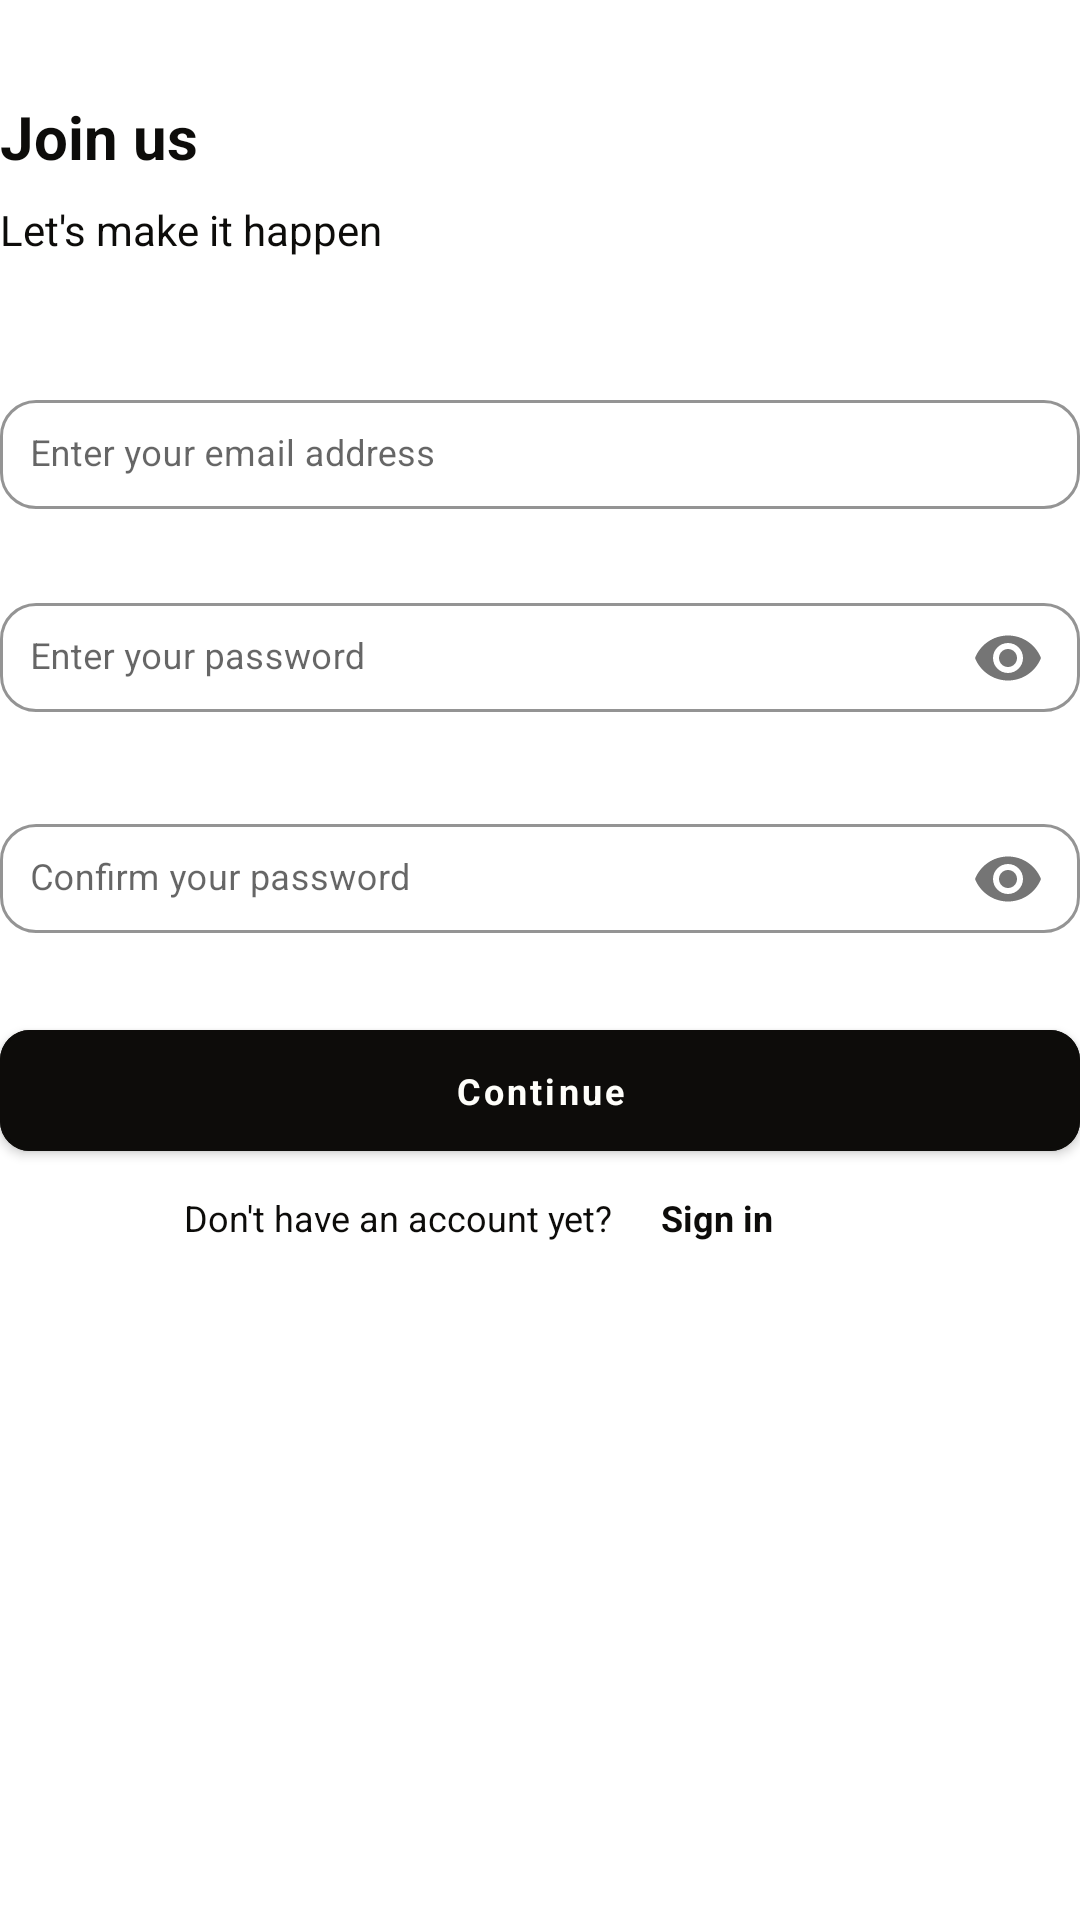

This screen was rendered from an Android layout file. Write that file and the resources it references.
<!-- AndroidManifest.xml: application theme Theme.Lyve -->
<!-- res/layout/fragment_register.xml -->
<?xml version="1.0" encoding="utf-8"?>
<androidx.constraintlayout.widget.ConstraintLayout xmlns:android="http://schemas.android.com/apk/res/android"
    xmlns:app="http://schemas.android.com/apk/res-auto"
    xmlns:tools="http://schemas.android.com/tools"
    android:layout_width="match_parent"
    android:layout_height="match_parent"
    android:layout_margin="24dp"
    tools:context=".ui.fragments.register.RegisterFragment">

    <androidx.constraintlayout.widget.Guideline
        android:id="@+id/guideline_5_horizontal"
        android:layout_width="wrap_content"
        android:layout_height="wrap_content"
        android:orientation="horizontal"
        app:layout_constraintGuide_percent="0.05" />

    <TextView
        android:id="@+id/tv_title"
        android:layout_width="0dp"
        android:layout_height="wrap_content"
        android:gravity="center"
        android:text="@string/title_join_us"
        android:textSize="@dimen/title_twenty_two"
        android:textStyle="bold"
        app:layout_constraintStart_toStartOf="parent"
        app:layout_constraintTop_toBottomOf="@+id/guideline_5_horizontal" />

    <TextView
        android:id="@+id/tv_subtitle"
        android:layout_width="0dp"
        android:layout_height="wrap_content"
        android:layout_marginTop="8dp"
        android:text="@string/desc_join_us"
        android:textSize="@dimen/diff_subtitle_fourteen"
        app:layout_constraintEnd_toEndOf="parent"
        app:layout_constraintStart_toStartOf="parent"
        app:layout_constraintTop_toBottomOf="@+id/tv_title" />

    <androidx.constraintlayout.widget.Guideline
        android:id="@+id/gl_20"
        android:layout_width="wrap_content"
        android:layout_height="wrap_content"
        android:orientation="horizontal"
        app:layout_constraintGuide_percent=".2" />

    <LinearLayout
        android:id="@+id/ll_1"
        android:layout_width="0dp"
        android:layout_height="wrap_content"
        android:orientation="vertical"
        app:layout_constraintEnd_toEndOf="parent"
        app:layout_constraintStart_toStartOf="parent"
        app:layout_constraintTop_toBottomOf="@+id/gl_20">

        <com.google.android.material.textfield.TextInputLayout
            android:id="@+id/til_register_email"
            style="@style/Widget.MaterialComponents.TextInputLayout.OutlinedBox"
            android:layout_width="match_parent"
            android:layout_height="wrap_content"
            android:hint="@string/hint_email"
            app:boxBackgroundColor="@color/transparent"
            app:boxCornerRadiusBottomEnd="@dimen/text_field_corner"
            app:boxCornerRadiusBottomStart="@dimen/text_field_corner"
            app:boxCornerRadiusTopEnd="@dimen/text_field_corner"
            app:boxCornerRadiusTopStart="@dimen/text_field_corner"
            app:boxStrokeColor="@color/textColorSecondary"
            app:errorEnabled="true"
            app:hintAnimationEnabled="true"
            app:hintTextColor="@color/black_dinner">

            <com.google.android.material.textfield.TextInputEditText
                android:id="@+id/et_register_email"
                android:layout_width="match_parent"
                android:layout_height="wrap_content"
                android:imeOptions="actionNext"
                android:inputType="textEmailAddress"
                android:padding="@dimen/field_padding"
                android:textCursorDrawable="@drawable/custom_cursor" />

        </com.google.android.material.textfield.TextInputLayout>

        <com.google.android.material.textfield.TextInputLayout
            android:id="@+id/til_register_password"
            style="@style/Widget.MaterialComponents.TextInputLayout.OutlinedBox"
            android:layout_width="match_parent"
            android:layout_height="wrap_content"
            android:hint="@string/hint_password"
            app:boxBackgroundColor="@color/transparent"
            app:boxCornerRadiusBottomEnd="@dimen/text_field_corner"
            app:boxCornerRadiusBottomStart="@dimen/text_field_corner"
            app:boxCornerRadiusTopEnd="@dimen/text_field_corner"
            app:boxCornerRadiusTopStart="@dimen/text_field_corner"
            app:boxStrokeColor="@color/textColorSecondary"
            app:errorContentDescription="@string/hint_password"
            app:errorEnabled="true"
            app:hintAnimationEnabled="true"
            app:hintTextColor="@color/black_dinner"
            app:passwordToggleEnabled="true">

            <com.google.android.material.textfield.TextInputEditText
                android:id="@+id/et_register_password"
                android:layout_width="match_parent"
                android:layout_height="wrap_content"
                android:imeOptions="actionNext"
                android:inputType="textPassword"
                android:padding="@dimen/field_padding"
                android:textCursorDrawable="@drawable/custom_cursor" />
        </com.google.android.material.textfield.TextInputLayout>

        <com.google.android.material.textfield.TextInputLayout
            android:id="@+id/til_register_confirm_password"
            style="@style/Widget.MaterialComponents.TextInputLayout.OutlinedBox"
            android:layout_width="match_parent"
            android:layout_height="wrap_content"
            android:hint="@string/hint_confirm_password"
            app:boxBackgroundColor="@color/transparent"
            app:boxCornerRadiusBottomEnd="@dimen/text_field_corner"
            app:boxCornerRadiusBottomStart="@dimen/text_field_corner"
            app:boxCornerRadiusTopEnd="@dimen/text_field_corner"
            app:boxCornerRadiusTopStart="@dimen/text_field_corner"
            app:boxStrokeColor="@color/textColorSecondary"
            app:errorContentDescription="@string/hint_confirm_password"
            app:errorEnabled="true"
            app:hintAnimationEnabled="true"
            app:hintTextColor="@color/black_dinner"
            app:passwordToggleEnabled="true">

            <com.google.android.material.textfield.TextInputEditText
                android:id="@+id/et_register_confirm_password"
                android:layout_width="match_parent"
                android:layout_height="wrap_content"
                android:imeOptions="actionNext"
                android:inputType="textPassword"
                android:padding="@dimen/field_padding"
                android:textCursorDrawable="@drawable/custom_cursor" />
        </com.google.android.material.textfield.TextInputLayout>
    </LinearLayout>

    <com.google.android.material.button.MaterialButton
        android:id="@+id/btn_create_account"
        style="@style/Buttons.MainAndDisabled"
        android:layout_width="0dp"
        android:layout_height="wrap_content"
        android:text="@string/btn_continue"
        app:layout_constraintEnd_toEndOf="parent"
        app:layout_constraintStart_toStartOf="parent"
        app:layout_constraintTop_toBottomOf="@+id/ll_1" />

    <androidx.constraintlayout.widget.Guideline
        android:id="@+id/gl_vertical_17"
        android:layout_width="wrap_content"
        android:layout_height="wrap_content"
        android:orientation="vertical"
        app:layout_constraintGuide_percent=".17" />

    <TextView
        android:id="@+id/tv_already_have_account"
        android:layout_width="wrap_content"
        android:layout_height="0dp"
        android:layout_marginTop="8dp"
        android:text="@string/txt_no_account_yet"
        app:layout_constraintStart_toEndOf="@+id/gl_vertical_17"
        app:layout_constraintTop_toBottomOf="@id/btn_create_account" />

    <TextView
        android:id="@+id/tv_sign_in"
        android:layout_width="wrap_content"
        android:layout_height="wrap_content"
        android:layout_marginStart="16dp"
        android:layout_marginTop="8dp"
        android:text="@string/txt_sign_in"
        android:textStyle="bold"
        app:layout_constraintStart_toEndOf="@+id/tv_already_have_account"
        app:layout_constraintTop_toBottomOf="@id/btn_create_account" />

</androidx.constraintlayout.widget.ConstraintLayout>
<!-- resources referenced by this layout -->
<resources>
  <color name="black_dinner">#0d0c0a</color>
  <color name="textColorSecondary">#252525</color>
  <color name="transparent">#00ffffff</color>
  <dimen name="diff_subtitle_fourteen">14sp</dimen>
  <dimen name="field_padding">10dp</dimen>
  <dimen name="text_field_corner">12dp</dimen>
  <dimen name="title_twenty_two">20sp</dimen>
  <string name="btn_continue">Continue</string>
  <string name="desc_join_us">Let\'s make it happen</string>
  <string name="hint_confirm_password">Confirm your password</string>
  <string name="hint_email">Enter your email address</string>
  <string name="hint_password">Enter your password</string>
  <string name="title_join_us">Join us</string>
  <string name="txt_no_account_yet">Don\'t have an account yet?</string>
  <string name="txt_sign_in">Sign in</string>
  <style name="Buttons.MainAndDisabled" parent="Widget.MaterialComponents.Button">
          <item name="android:padding">12dp</item>
          <item name="cornerRadius">10dp</item>
          <item name="android:lines">1</item>
          <item name="android:maxLines">1</item>
          <item name="android:ellipsize">end</item>
          <item name="android:textStyle">bold</item>
          <item name="textAllCaps">false</item>
          <item name="strokeColor">@color/black_dinner</item>
          <item name="rippleColor">@color/baby_powder</item>
          <item name="android:textColor">@color/baby_powder</item>
          <item name="backgroundTint">@color/black_dinner</item>
          <item name="strokeWidth">1dp</item>
      </style>
  <style name="Theme.Lyve" parent="Theme.MaterialComponents.DayNight.NoActionBar">
          
          <item name="colorPrimary">@color/color_primary</item>
          <item name="colorPrimaryVariant">@color/black_dinner</item>
          <item name="colorOnPrimary">@color/textColorSecondary</item>
          
          <item name="colorSecondary">@color/textColorSecondary</item>
          <item name="colorSecondaryVariant">@color/textColorSecondary</item>
          <item name="colorOnSecondary">@color/black_dinner</item>
          
          <item name="android:statusBarColor">?attr/colorPrimaryVariant</item>
          
          <item name="fontFamily">@font/poppins_regular</item>
          
          <item name="android:textColor">@color/black_dinner</item>
          
          <item name="android:textSize">@dimen/twelve</item>
          
          <item name="bottomSheetDialogTheme">@style/AppBottomSheetDialogTheme</item>
      </style>
  <color name="baby_powder">#FEFEFA</color>
  <color name="color_primary">#EFF1F2</color>
  <dimen name="twelve">12sp</dimen>
  <style name="AppBottomSheetDialogTheme" parent="Theme.Design.Light.BottomSheetDialog">
          <item name="bottomSheetStyle">@style/AppModalStyle</item>
      </style>
  <style name="AppModalStyle" parent="Widget.Design.BottomSheet.Modal">
          <item name="android:background">@drawable/bg_bottom_sheet</item>
      </style>
  <!-- drawable bg_bottom_sheet (drawable) -->
  <?xml version="1.0" encoding="utf-8"?>
  <shape xmlns:android="http://schemas.android.com/apk/res/android"
      xmlns:app="http://schemas.android.com/apk/res-auto"
      android:shape="rectangle"
      app:elevation="36dp">
  
      <solid android:color="@color/color_primary"/>
  
      <corners
          android:topRightRadius="12dp"
          android:topLeftRadius="12dp" />
  </shape>
</resources>
